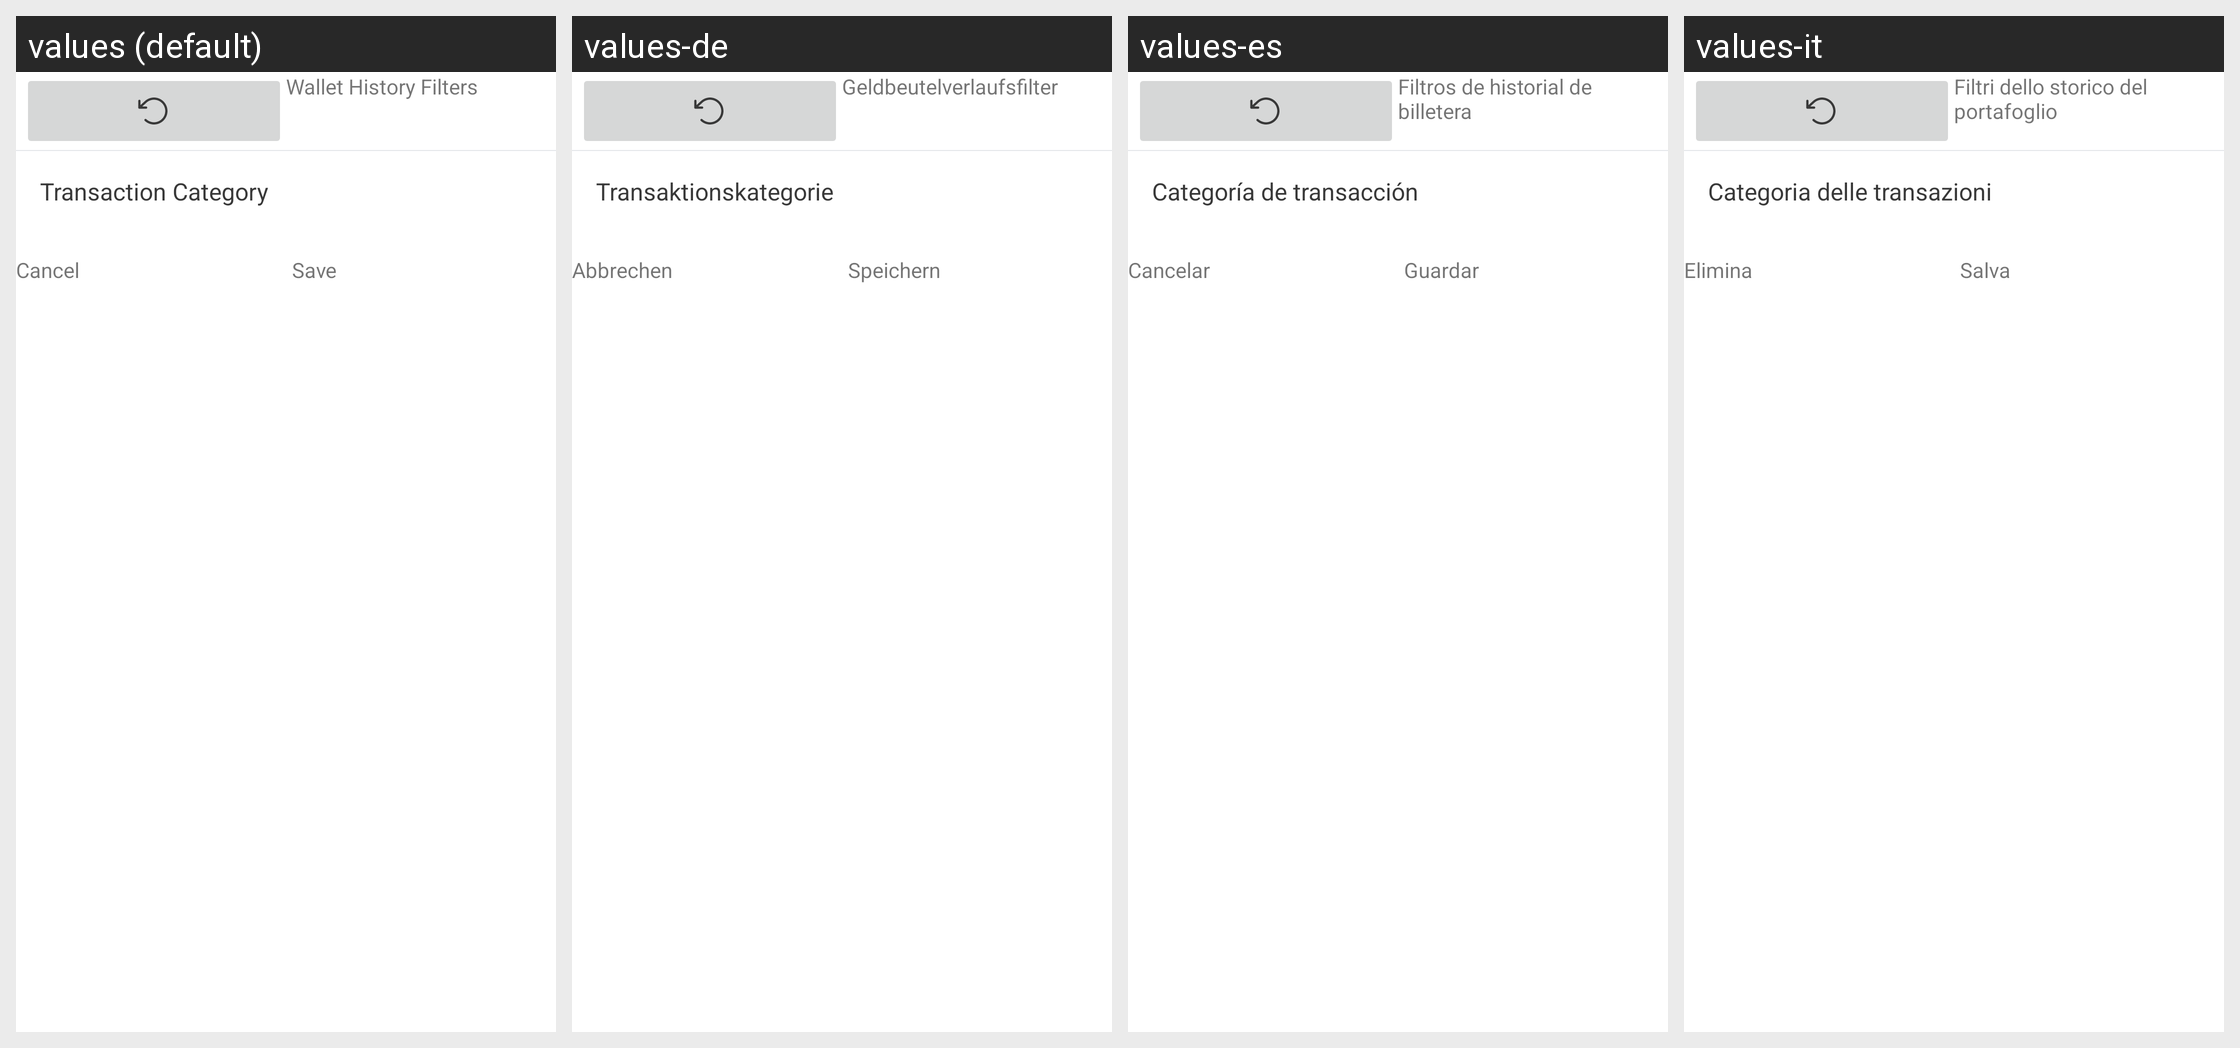

Strings drawn on this Android screen and how each of the app's shown locales translates them:
Android screen res/layout/dialog_wallet_history_filters.xml rendered under 4 locales, left to right: values (default), values-de, values-es, values-it. Device: Nexus 5 (rendered at 1080×1920; each locale shown at half size, 540×960, under a caption strip naming it); theme AppTheme.Light.
Other locales in the repository, not shown: values-af, values-am, values-ar, values-as, values-az, values-be, values-bg, values-bn, values-bs, values-ca, values-cs, values-da, values-el, values-en-rAU, values-en-rCA, values-en-rGB, values-en-rXC, values-es-rUS, values-et, values-eu, values-fa, values-fi, values-fil, values-fr, values-fr-rCA, values-gl, values-gu, values-hi, values-hr, values-hu, values-hy, values-in, values-is, values-iw, values-ja, values-ka, values-kk, values-km, values-kn, values-ko, values-ky, values-lo, values-lt, values-lv, values-mk, values-ml, values-mn, values-mr, values-ms, values-my, values-nb, values-ne, values-nl, values-or, values-pa, values-pl, values-pt, values-pt-rBR, values-pt-rPT, values-ro, values-ru, values-si, values-sk, values-sl, values-sq, values-sr, values-sv, values-sw, values-ta, values-te, values-th, values-tl, values-tr, values-uk, values-ur, values-uz, values-vi, values-zh-rCN, values-zh-rHK, values-zh-rTW, values-zu.
Strings drawn on this screen, with the default value and each locale's value (text and hints the layout hard-codes, and strings that could not be matched under every locale, appear in the picture but are not listed):

transaction_history_filters
  values: Wallet History Filters
  values-de: Geldbeutelverlaufsfilter
  values-es: Filtros de historial de billetera
  values-it: Filtri dello storico del portafoglio

plato_cancel
  values: Cancel
  values-de: Abbrechen
  values-es: Cancelar
  values-it: Elimina

transaction_category_title
  values: Transaction Category
  values-de: Transaktionskategorie
  values-es: Categoría de transacción
  values-it: Categoria delle transazioni

plato_save
  values: Save
  values-de: Speichern
  values-es: Guardar
  values-it: Salva
